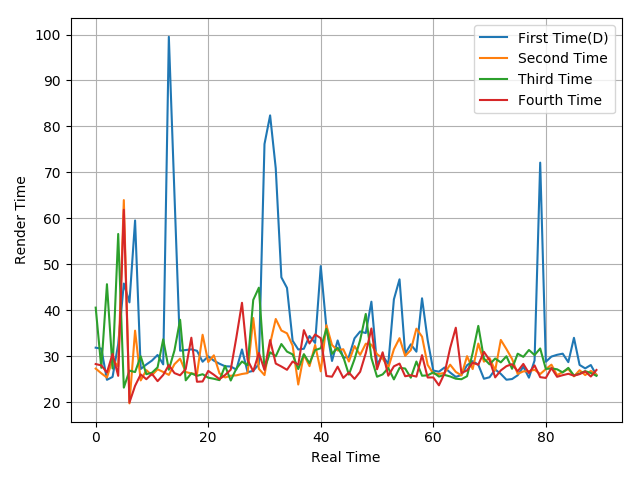

The file beside this chart, header and first rows:
31.85, 31.65, 24.86, 25.49, 32.64, 45.82, 41.71, 59.54, 27.22, 28.19, 29.05, 30.27, 28.22, 99.5, 65.17, 31.2, 31.34, 31.49, 31.18, 28.79, 29.96, 29.03, 28.36, 27.81
27.3, 26.28, 25.35, 29.29, 27.77, 63.97, 19.73, 35.56, 24.73, 26.97, 25.86, 27.15, 26.57, 25.93, 28.26, 29.47, 26.55, 26.26, 26.08, 34.67, 28.73, 30.19, 26.26, 25.37
40.57, 27.48, 45.67, 27.32, 56.6, 23.16, 26.86, 26.55, 29.98, 26.09, 26.4, 27.57, 33.67, 27.05, 31.25, 37.93, 24.75, 26.27, 25.72, 26.08, 25.32, 25.09, 24.79, 27.9
28.29, 28, 26.44, 30.5, 25.73, 61.86, 19.92, 23.55, 26.04, 24.99, 26.16, 24.57, 25.92, 28.06, 26.32, 25.84, 27.2, 34.02, 24.44, 24.5, 26.8, 25.97, 25.01, 25.91
